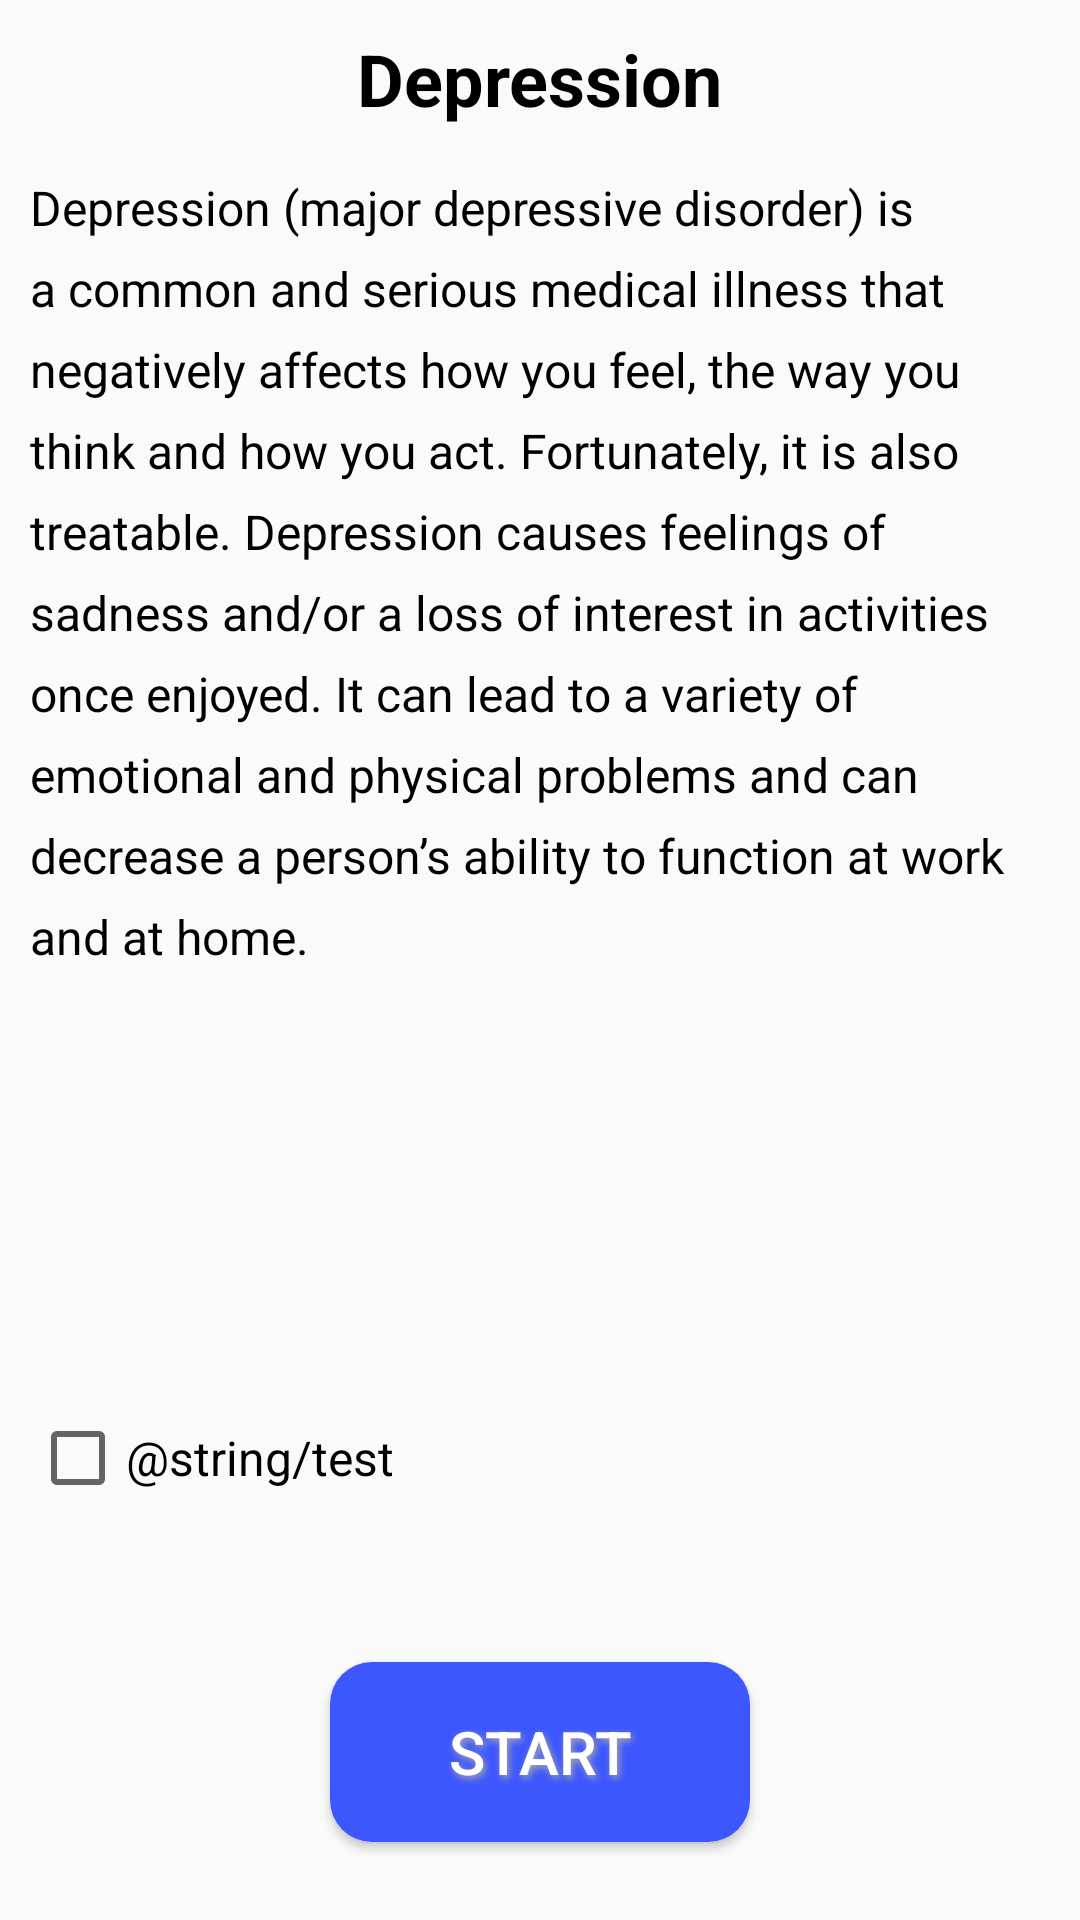

The Android layout XML behind this screen, and the referenced resources:
<!-- AndroidManifest.xml: application theme AppTheme -->
<!-- res/layout/activity_main.xml -->
<?xml version="1.0" encoding="utf-8"?>
<RelativeLayout xmlns:android="http://schemas.android.com/apk/res/android"
    xmlns:tools="http://schemas.android.com/tools"
    android:layout_width="match_parent"
    android:layout_height="match_parent"
    android:padding="10dp"
    tools:context="com.shohayeb.areyoudepressed.MainActivity"
    >

    <TextView
        android:id="@+id/depression"
        android:layout_width="wrap_content"
        android:layout_height="wrap_content"
        android:layout_alignParentTop="true"
        android:layout_centerHorizontal="true"
        android:text="@string/depression"
        android:textColor="@android:color/black"
        android:textSize="24sp"
        android:textStyle="bold" />

    <TextView
        android:id="@+id/textView"
        android:layout_width="wrap_content"
        android:layout_height="wrap_content"
        android:layout_below="@id/depression"
        android:layout_marginTop="16sp"
        android:lineSpacingExtra="8sp"
        android:text="@string/d_description"
        android:textColor="@android:color/black"
        android:textSize="16sp" />

    <CheckBox
        android:id="@+id/ready"
        android:layout_width="wrap_content"
        android:layout_height="wrap_content"
        android:layout_above="@+id/button"
        android:layout_alignParentStart="true"
        android:layout_marginBottom="52dp"
        android:text="@string/test" />

    <Button
        android:id="@+id/button"
        android:layout_width="140dp"
        android:layout_height="60dp"
        android:layout_alignParentBottom="true"
        android:layout_centerHorizontal="true"
        android:layout_marginBottom="16dp"
        android:background="@drawable/button"
        android:foreground="?android:attr/selectableItemBackground"
        android:onClick="start"
        android:shadowColor="#A8A8A8"
        android:shadowDx="2"
        android:shadowDy="3"
        android:shadowRadius="6"
        android:text="@string/start"
        android:textColor="#FFFFFF"
        android:textSize="20sp" />




</RelativeLayout>
<!-- resources referenced by this layout -->
<resources>
  <!-- drawable button (drawable) -->
  <?xml version="1.0" encoding="utf-8"?>
  <shape xmlns:android="http://schemas.android.com/apk/res/android"
      android:shape="rectangle">
      <corners android:radius="14dp" />
      <solid android:color="#3D57FF" />
      <padding
          android:bottom="0dp"
          android:left="0dp"
          android:right="0dp"
          android:top="0dp" />
      <size
          android:width="140dp"
          android:height="60dp" />
  </shape>
  <string name="d_description">Depression (major depressive disorder) is a common and serious medical illness that negatively affects how you feel, the way you think and how you act. Fortunately, it is also treatable. Depression causes feelings of sadness and/or a loss of interest in activities once enjoyed. It can lead to a variety of emotional and physical problems and can decrease a person’s ability to function at work and at home.</string>
  <string name="depression">Depression</string>
  <string name="start">Start</string>
  <style name="AppTheme" parent="Theme.AppCompat.Light.DarkActionBar">
          
          <item name="colorPrimary">@color/colorPrimary</item>
          <item name="colorPrimaryDark">@color/colorPrimaryDark</item>
          <item name="colorAccent">@color/colorAccent</item>
          <item name="android:actionMenuTextAppearance">@style/AppTheme</item>
          <item name="android:textSize">16sp</item>
  
      </style>
  <!-- not gathered from this repository: default colours our renderer supplied (Android Studio template values) -->
  <color name="colorPrimary">#FF6200EE</color>
  <color name="colorPrimaryDark">#FF3700B3</color>
  <color name="colorAccent">#FF03DAC5</color>
</resources>
